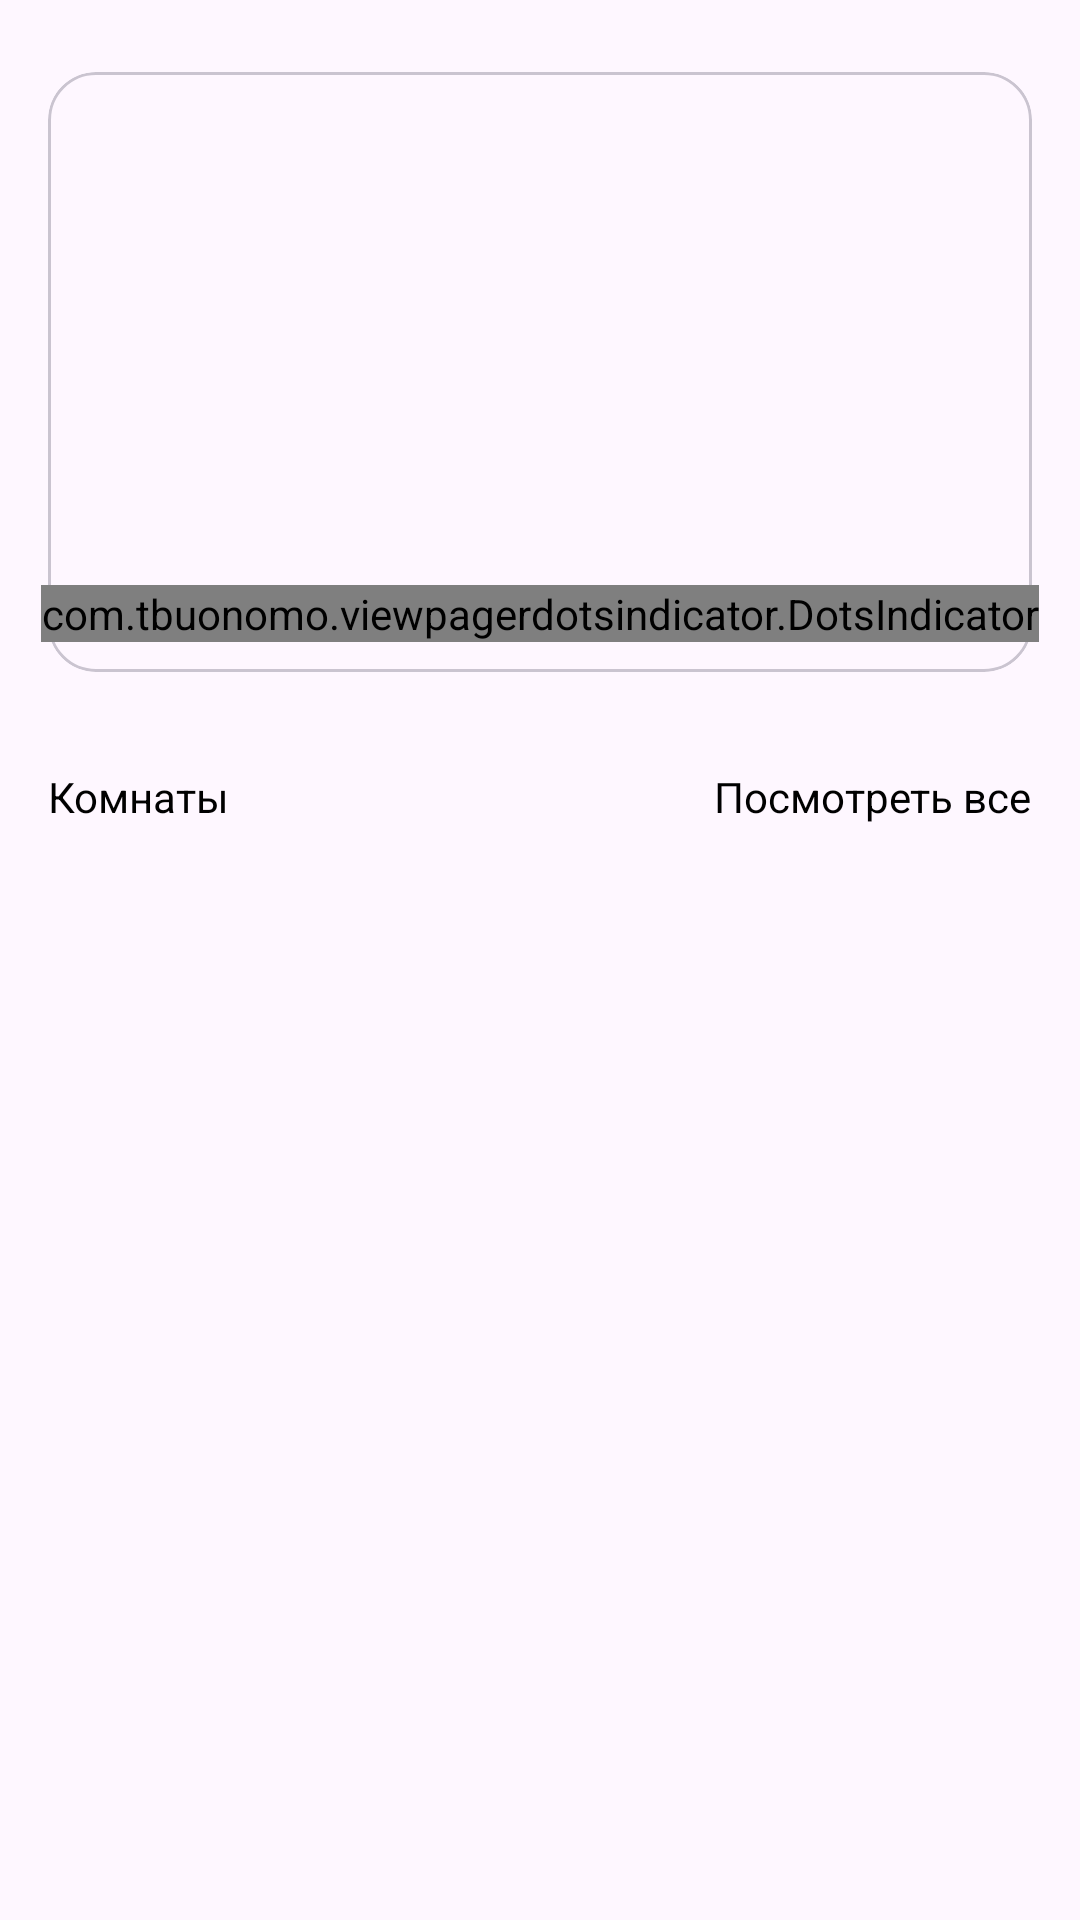

Android layout source for this screen:
<!-- AndroidManifest.xml: application theme Theme.Hotel -->
<!-- res/layout/fragment_home.xml -->
<?xml version="1.0" encoding="utf-8"?>
<ScrollView
    xmlns:android="http://schemas.android.com/apk/res/android"
    xmlns:tools="http://schemas.android.com/tools"
    android:layout_width="match_parent"
    android:layout_height="match_parent"
    xmlns:app="http://schemas.android.com/apk/res-auto"
    tools:context=".presentation.main.home.HomeFragment">

    <androidx.constraintlayout.widget.ConstraintLayout
        android:layout_width="match_parent"
        android:layout_height="wrap_content"
       >


        <com.google.android.material.card.MaterialCardView
            android:id="@+id/materialCardView"
            android:layout_width="match_parent"
            android:layout_height="200dp"
            android:layout_marginStart="16dp"
            android:layout_marginTop="24dp"
            android:layout_marginEnd="16dp"
            app:cardCornerRadius="16dp"
            app:cardElevation="0dp"
            app:layout_constraintEnd_toEndOf="parent"
            app:layout_constraintStart_toStartOf="parent"
            app:layout_constraintTop_toTopOf="parent">

            <androidx.viewpager2.widget.ViewPager2
                android:id="@+id/viewPager"
                android:layout_width="match_parent"
                android:layout_height="match_parent" />

        </com.google.android.material.card.MaterialCardView>

        <com.tbuonomo.viewpagerdotsindicator.DotsIndicator
            android:id="@+id/dots_indicator"
            android:layout_width="wrap_content"
            android:layout_height="wrap_content"
            app:dotsColor="@color/white"
            app:dotsCornerRadius="16dp"
            app:dotsSize="16dp"
            app:dotsSpacing="4dp"
            app:dotsWidthFactor="2.5"
            android:layout_marginBottom="10dp"
            app:layout_constraintBottom_toBottomOf="@+id/materialCardView"
            app:layout_constraintEnd_toEndOf="@+id/materialCardView"
            app:layout_constraintStart_toStartOf="@+id/materialCardView"
            app:progressMode="true"
            app:selectedDotColor="@color/white" />

        <TextView
            android:id="@+id/textView6"
            android:layout_width="wrap_content"
            android:layout_height="wrap_content"
            android:layout_marginTop="32dp"
            android:text="Комнаты"
            android:textSize="14sp"
            android:textColor="@color/black"
            app:layout_constraintStart_toStartOf="@+id/materialCardView"
            app:layout_constraintTop_toBottomOf="@+id/materialCardView" />


        <TextView
            android:id="@+id/textView16"
            android:layout_width="wrap_content"
            android:layout_height="wrap_content"
            android:layout_marginTop="32dp"
            android:text="Посмотреть все"
            android:textColor="@color/black"
            android:textSize="14sp"
            app:layout_constraintEnd_toEndOf="@+id/materialCardView"
            app:layout_constraintTop_toBottomOf="@+id/materialCardView" />

        <androidx.recyclerview.widget.RecyclerView
            android:id="@+id/rcViewRooms"
            android:layout_width="match_parent"
            android:layout_height="wrap_content"
            android:layout_marginTop="8dp"
            android:paddingHorizontal="16dp"
            tools:listitem="@layout/room_item"
            app:layoutManager="androidx.recyclerview.widget.LinearLayoutManager"
            android:clipToPadding="false"
            android:orientation="horizontal"
            app:layout_constraintBottom_toBottomOf="parent"
            app:layout_constraintEnd_toEndOf="parent"
            app:layout_constraintStart_toStartOf="parent"
            app:layout_constraintTop_toBottomOf="@+id/textView6" />

        <ProgressBar
            android:id="@+id/progressBar2"
            style="?android:attr/progressBarStyle"
            android:layout_width="wrap_content"
            android:layout_height="wrap_content"
            android:visibility="invisible"
            app:layout_constraintBottom_toBottomOf="parent"
            app:layout_constraintEnd_toEndOf="parent"
            app:layout_constraintStart_toStartOf="parent"
            app:layout_constraintTop_toTopOf="parent" />

        <TextView
            android:id="@+id/emptyTextView"
            android:layout_width="wrap_content"
            android:layout_height="wrap_content"
            android:text="Свободных комнат нету :("
            android:textColor="@color/black"
            android:textSize="18sp"
            android:visibility="invisible"
            app:layout_constraintBottom_toBottomOf="parent"
            app:layout_constraintEnd_toEndOf="@+id/rcViewRooms"
            app:layout_constraintStart_toStartOf="@+id/rcViewRooms"
            app:layout_constraintTop_toTopOf="@+id/rcViewRooms" />

    </androidx.constraintlayout.widget.ConstraintLayout>



</ScrollView>
<!-- res/layout/room_item.xml (included above) -->
<?xml version="1.0" encoding="utf-8"?>
<com.google.android.material.card.MaterialCardView xmlns:android="http://schemas.android.com/apk/res/android"
    xmlns:app="http://schemas.android.com/apk/res-auto"
    android:layout_width="250dp"
    xmlns:tools="http://schemas.android.com/tools"
    app:cardCornerRadius="16dp"
    android:layout_marginEnd="16dp"
    app:cardElevation="0dp"
    android:layout_height="350dp">

    <androidx.constraintlayout.widget.ConstraintLayout
        android:layout_width="match_parent"
        android:layout_height="match_parent">

        <ImageView
            android:id="@+id/hotelImage"
            android:layout_width="match_parent"
            android:layout_height="match_parent"
            android:scaleType="fitXY"
            app:layout_constraintBottom_toBottomOf="parent"
            app:layout_constraintEnd_toEndOf="parent"
            app:layout_constraintStart_toStartOf="parent"
            app:layout_constraintTop_toTopOf="parent"
            tools:src="@drawable/hotel3" />


        <TextView
            android:id="@+id/hotelName"
            android:layout_width="0dp"
            android:layout_height="wrap_content"
            android:layout_marginEnd="8dp"
            android:layout_marginBottom="16dp"
            android:maxLines="1"
            android:text="Hotel Name"
            android:textColor="@color/white"
            android:textFontWeight="700"
            app:layout_constraintBottom_toTopOf="@+id/hotelTitle"
            app:layout_constraintEnd_toEndOf="parent"
            app:layout_constraintHorizontal_bias="0.0"
            app:layout_constraintStart_toStartOf="@+id/hotelTitle" />

        <TextView
            android:id="@+id/hotelTitle"
            android:layout_width="0dp"
            android:layout_height="wrap_content"
            android:layout_marginEnd="8dp"
            android:layout_marginBottom="16dp"
            android:maxLines="1"
            android:text="Hotel title"
            android:textColor="@color/white"
            android:textFontWeight="700"
            app:layout_constraintBottom_toTopOf="@+id/hotelPrice"
            app:layout_constraintEnd_toEndOf="parent"
            app:layout_constraintHorizontal_bias="0.0"
            app:layout_constraintStart_toStartOf="@+id/hotelPrice" />

        <TextView
            android:id="@+id/hotelPrice"
            android:layout_width="0dp"
            android:layout_height="wrap_content"
            android:layout_marginStart="48dp"
            android:layout_marginEnd="8dp"
            android:layout_marginBottom="32dp"
            android:maxLines="1"
            android:text="Hotel price"
            android:textColor="@color/white"
            android:textFontWeight="700"
            app:layout_constraintBottom_toBottomOf="parent"
            app:layout_constraintEnd_toEndOf="parent"
            app:layout_constraintHorizontal_bias="0.0"
            app:layout_constraintStart_toStartOf="parent" />

    </androidx.constraintlayout.widget.ConstraintLayout>
    
    


</com.google.android.material.card.MaterialCardView>
<!-- resources referenced by this layout -->
<resources>
  <color name="black">#FF000000</color>
  <color name="white">#FFFFFFFF</color>
  <style name="Theme.Hotel" parent="Base.Theme.Hotel" />
  <style name="Base.Theme.Hotel" parent="Theme.Material3.DayNight.NoActionBar">
          
          
          <item name="android:statusBarColor">#00FF94</item>
          <item name="android:windowLightStatusBar">true</item>
      </style>
</resources>
